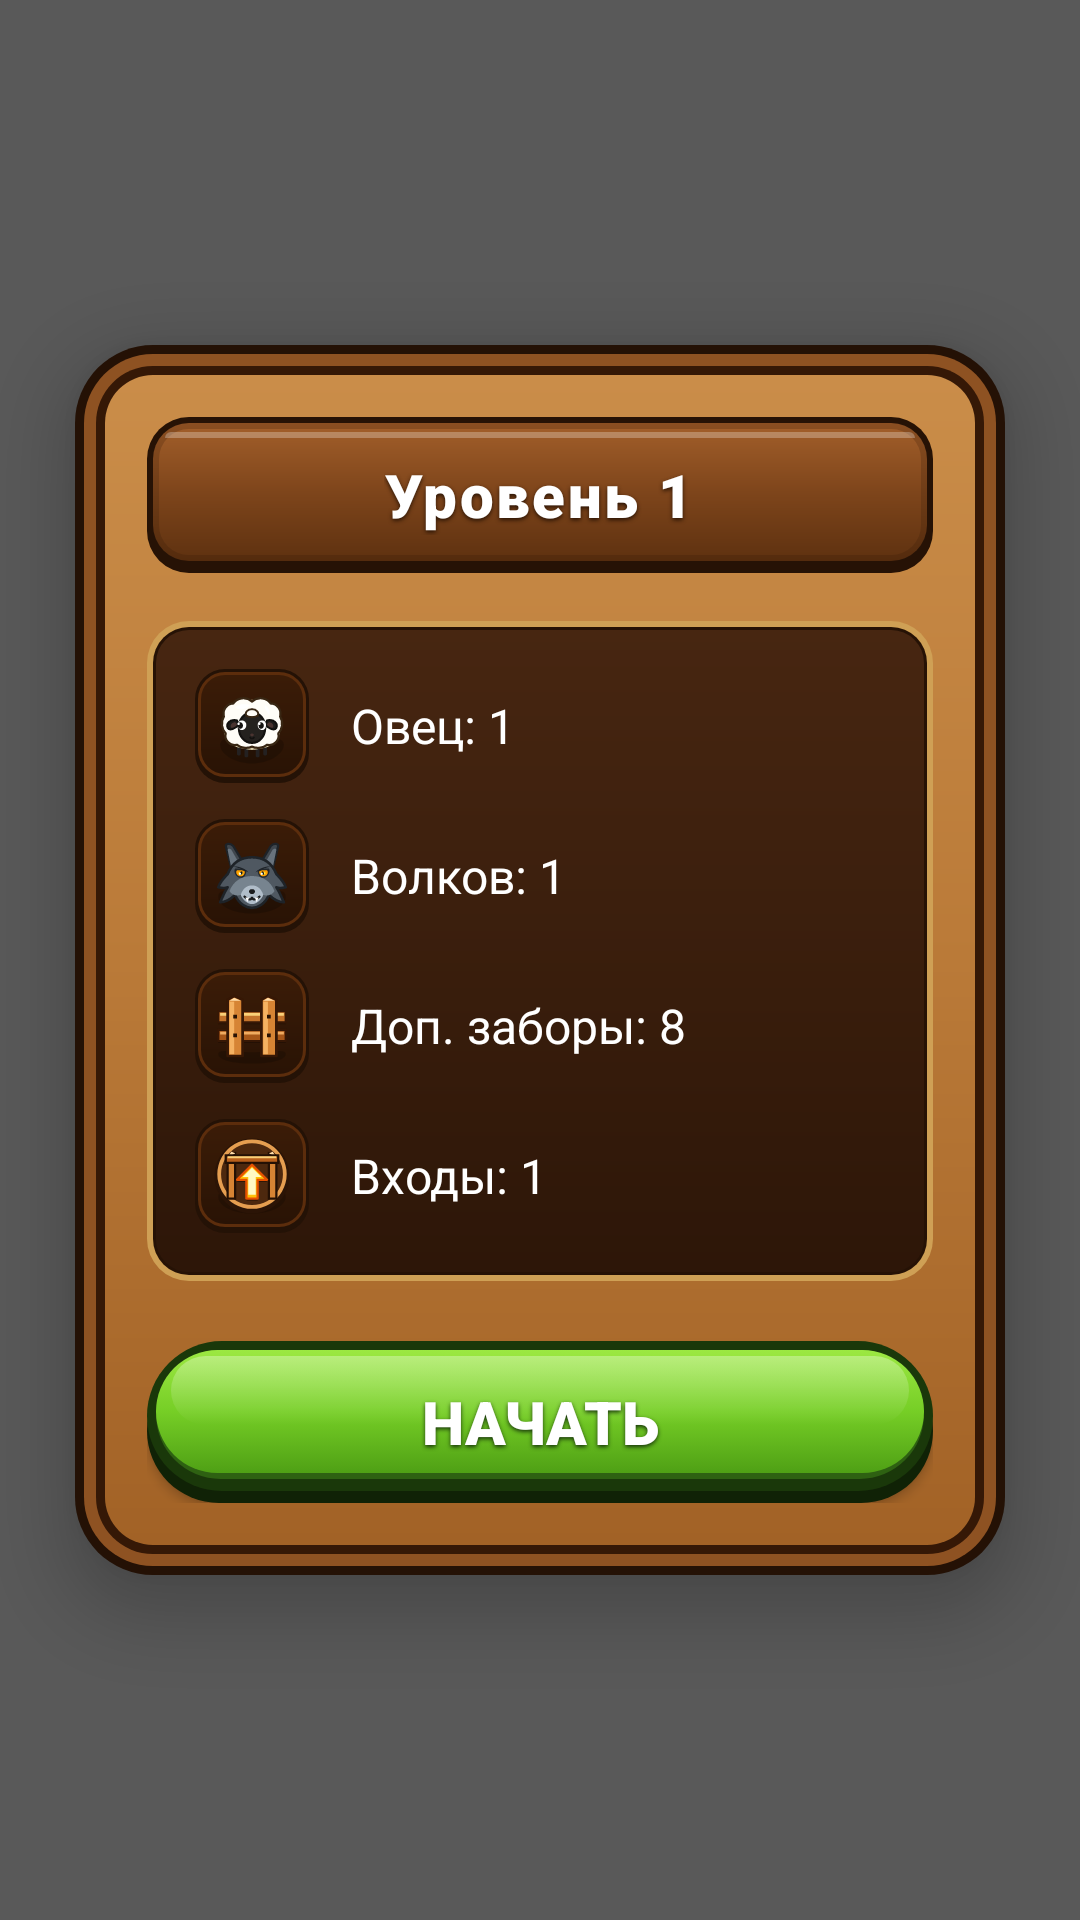

The Android layout XML behind this screen, and the referenced resources:
<!-- AndroidManifest.xml: application theme Theme.MyApplication -->
<!-- res/layout/dialog_level_start.xml -->
<?xml version="1.0" encoding="utf-8"?>
<FrameLayout xmlns:android="http://schemas.android.com/apk/res/android"
    xmlns:app="http://schemas.android.com/apk/res-auto"
    android:layout_width="match_parent"
    android:layout_height="match_parent"
    android:background="#A6000000">

    <LinearLayout
        android:layout_width="310dp"
        android:layout_height="wrap_content"
        android:layout_gravity="center"
        android:background="@drawable/bg_wood_board"
        android:elevation="12dp"
        android:orientation="vertical"
        android:paddingStart="24dp"
        android:paddingEnd="24dp"
        android:paddingTop="24dp"
        android:paddingBottom="24dp">

        
        <FrameLayout
            android:layout_width="match_parent"
            android:layout_height="52dp"
            android:background="@drawable/bg_wood_header_plank">

            <TextView
                android:id="@+id/tv_start_level_title"
                android:layout_width="wrap_content"
                android:layout_height="wrap_content"
                android:layout_gravity="center"
                android:fontFamily="sans-serif-black"
                android:text="Уровень 1"
                android:textColor="#FFFFFF"
                android:textSize="20sp"
                android:letterSpacing="0.04"
                android:shadowColor="#281305"
                android:shadowDx="0"
                android:shadowDy="2"
                android:shadowRadius="3" />
        </FrameLayout>

        
        <LinearLayout
            android:layout_width="match_parent"
            android:layout_height="wrap_content"
            android:layout_marginTop="16dp"
            android:layout_marginBottom="20dp"
            android:background="@drawable/bg_recessed_stats"
            android:orientation="vertical"
            android:padding="16dp">

            
            <LinearLayout
                android:layout_width="match_parent"
                android:layout_height="wrap_content"
                android:orientation="horizontal"
                android:gravity="center_vertical"
                android:layout_marginBottom="12dp">

                <FrameLayout
                    android:layout_width="38dp"
                    android:layout_height="38dp"
                    android:background="@drawable/bg_icon_pod">

                    <ImageView
                        android:layout_width="30dp"
                        android:layout_height="30dp"
                        android:layout_gravity="center"
                        android:src="@drawable/ic_icon_sheep"
                        android:contentDescription="Овцы" />
                </FrameLayout>

                <TextView
                    android:id="@+id/tv_start_sheep"
                    android:layout_width="wrap_content"
                    android:layout_height="wrap_content"
                    android:layout_marginStart="14dp"
                    android:fontFamily="sans-serif-bold"
                    android:text="Овец: 1"
                    android:textColor="#FFFFFF"
                    android:textSize="16sp" />
            </LinearLayout>

            
            <LinearLayout
                android:layout_width="match_parent"
                android:layout_height="wrap_content"
                android:orientation="horizontal"
                android:gravity="center_vertical"
                android:layout_marginBottom="12dp">

                <FrameLayout
                    android:layout_width="38dp"
                    android:layout_height="38dp"
                    android:background="@drawable/bg_icon_pod">

                    <ImageView
                        android:layout_width="30dp"
                        android:layout_height="30dp"
                        android:layout_gravity="center"
                        android:src="@drawable/ic_icon_wolf"
                        android:contentDescription="Волки" />
                </FrameLayout>

                <TextView
                    android:id="@+id/tv_start_wolves"
                    android:layout_width="wrap_content"
                    android:layout_height="wrap_content"
                    android:layout_marginStart="14dp"
                    android:fontFamily="sans-serif-bold"
                    android:text="Волков: 1"
                    android:textColor="#FFFFFF"
                    android:textSize="16sp" />
            </LinearLayout>

            
            <LinearLayout
                android:layout_width="match_parent"
                android:layout_height="wrap_content"
                android:orientation="horizontal"
                android:gravity="center_vertical"
                android:layout_marginBottom="12dp">

                <FrameLayout
                    android:layout_width="38dp"
                    android:layout_height="38dp"
                    android:background="@drawable/bg_icon_pod">

                    <ImageView
                        android:layout_width="30dp"
                        android:layout_height="30dp"
                        android:layout_gravity="center"
                        android:src="@drawable/ic_icon_fence"
                        android:contentDescription="Заборы" />
                </FrameLayout>

                <TextView
                    android:id="@+id/tv_start_fences"
                    android:layout_width="wrap_content"
                    android:layout_height="wrap_content"
                    android:layout_marginStart="14dp"
                    android:fontFamily="sans-serif-bold"
                    android:text="Доп. заборы: 8"
                    android:textColor="#FFFFFF"
                    android:textSize="16sp" />
            </LinearLayout>

            
            <LinearLayout
                android:layout_width="match_parent"
                android:layout_height="wrap_content"
                android:orientation="horizontal"
                android:gravity="center_vertical">

                <FrameLayout
                    android:layout_width="38dp"
                    android:layout_height="38dp"
                    android:background="@drawable/bg_icon_pod">

                    <ImageView
                        android:layout_width="30dp"
                        android:layout_height="30dp"
                        android:layout_gravity="center"
                        android:src="@drawable/ic_icon_gate"
                        android:contentDescription="Входы" />
                </FrameLayout>

                <TextView
                    android:id="@+id/tv_start_gates"
                    android:layout_width="wrap_content"
                    android:layout_height="wrap_content"
                    android:layout_marginStart="14dp"
                    android:fontFamily="sans-serif-bold"
                    android:text="Входы: 1"
                    android:textColor="#FFFFFF"
                    android:textSize="16sp" />
            </LinearLayout>
        </LinearLayout>

        
        <Button
            android:id="@+id/btn_start_level"
            android:layout_width="match_parent"
            android:layout_height="54dp"
            android:background="@drawable/bg_btn_green_play"
            app:backgroundTint="@null"
            android:fontFamily="sans-serif-black"
            android:text="НАЧАТЬ"
            android:textAllCaps="false"
            android:textColor="#FFFFFF"
            android:textSize="20sp"
            android:shadowColor="#18360B"
            android:shadowDx="0"
            android:shadowDy="2"
            android:shadowRadius="3" />

    </LinearLayout>

</FrameLayout>
<!-- resources referenced by this layout -->
<resources>
  <!-- drawable bg_icon_pod (drawable) -->
  <?xml version="1.0" encoding="utf-8"?>
  <layer-list xmlns:android="http://schemas.android.com/apk/res/android">
      <item>
          <shape android:shape="rectangle">
              <corners android:radius="10dp" />
              <solid android:color="#241206" />
          </shape>
      </item>
      <item android:top="1dp" android:bottom="2dp" android:left="1dp" android:right="1dp">
          <shape android:shape="rectangle">
              <corners android:radius="9dp" />
              <solid android:color="#5C2D0C" />
          </shape>
      </item>
      <item android:top="2dp" android:bottom="3dp" android:left="2dp" android:right="2dp">
          <shape android:shape="rectangle">
              <corners android:radius="8dp" />
              <gradient
                  android:angle="270"
                  android:startColor="#3B1C07"
                  android:endColor="#291305" />
          </shape>
      </item>
  </layer-list>
  <!-- drawable bg_recessed_stats (drawable) -->
  <?xml version="1.0" encoding="utf-8"?>
  <layer-list xmlns:android="http://schemas.android.com/apk/res/android">
      
      <item>
          <shape android:shape="rectangle">
              <corners android:radius="14dp" />
              <solid android:color="#CFA055" />
          </shape>
      </item>
      
      <item android:bottom="2dp" android:left="2dp" android:right="2dp" android:top="2dp">
          <shape android:shape="rectangle">
              <corners android:radius="12dp" />
              <solid android:color="#261205" />
          </shape>
      </item>
      
      <item android:bottom="3dp" android:left="3dp" android:right="3dp" android:top="3dp">
          <shape android:shape="rectangle">
              <corners android:radius="11dp" />
              <gradient
                  android:angle="270"
                  android:startColor="#472611"
                  android:endColor="#2D1608" />
          </shape>
      </item>
  </layer-list>
  <style name="Theme.MyApplication" parent="Theme.MaterialComponents.DayNight.NoActionBar">
          
          <item name="colorPrimary">@color/btn_primary_base</item>
          <item name="colorPrimaryVariant">@color/btn_primary_dark</item>
          <item name="colorOnPrimary">@color/white</item>
          
          <item name="colorSecondary">@color/wood_post_base</item>
          <item name="colorSecondaryVariant">@color/wood_post_dark</item>
          <item name="colorOnSecondary">@color/white</item>
          
          <item name="android:statusBarColor">@android:color/transparent</item>
          <item name="android:navigationBarColor">@android:color/transparent</item>
          <item name="android:windowLightStatusBar">false</item>
          <item name="android:windowFullscreen">false</item>
          <item name="android:windowContentTransitions">true</item>
      </style>
  <color name="btn_primary_base">#4CAF50</color>
  <color name="btn_primary_dark">#2E7D32</color>
  <color name="white">#FFFFFFFF</color>
  <color name="wood_post_base">#8C5A2E</color>
  <color name="wood_post_dark">#6B4423</color>
</resources>
